pico-8 play session: no input (idle)

[t = 1 s] idle ~1s (no d-pad/buttons)
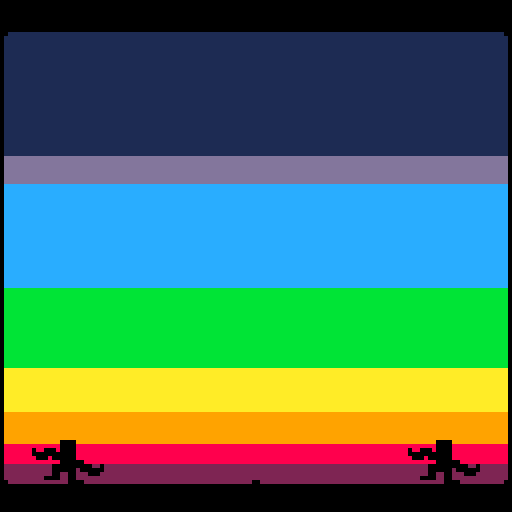
[t = 6 s] idle ~6s (no d-pad/buttons)
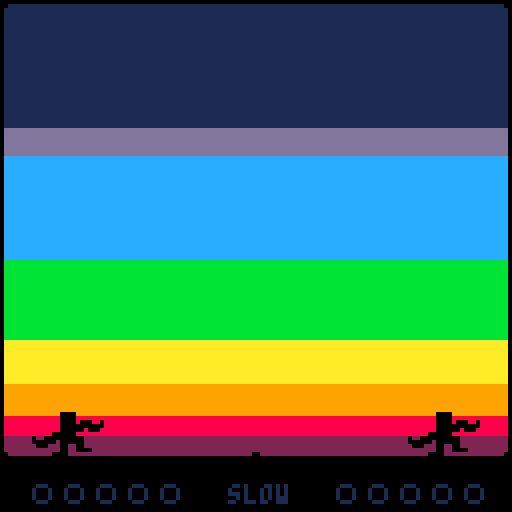
[t = 8 s] idle ~8s (no d-pad/buttons)
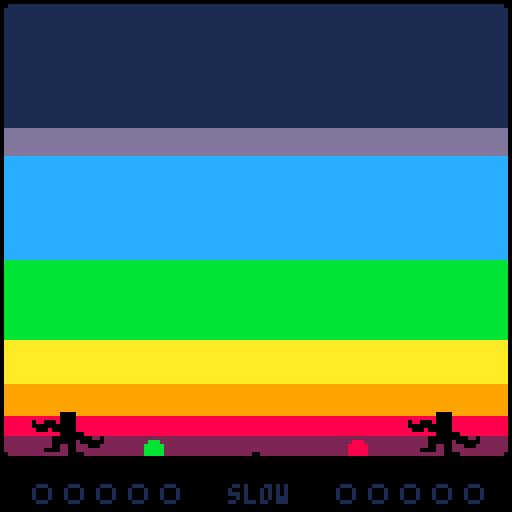

pico-8 cartridge
version 16
__lua__

--[[
todo:
	the title screen has a pretty title
	the title screen has balls flying past
	the title screen has music
	balls can collide in mid-air
	sound effects
	there are plenty of wacky game modes to have fun with

scenes:
	title
	title->game
	game-start
	game
	game-end
	game->title

update_priority:
	0:	ball_sparks
	1:	juggler_icon
	2:	ball_icon
	3:	score_track
	4:	ball_spawner
	5:	juggler
	6:	ball
	7:	game_over_text_geysers
	8:	mode_select
	9:	title_screen
	10:	camera_operator

render_layer:
	0:	ball_sparks
	1:	game_over_text_geysers
	2:	ball
	3:	ball_spawner
	4:	juggler
	10:	score_track
	11:	juggler_icon
	12:	ball_icon
	13:	mode_select
	14:	title_screen
	15:	camera_operator
]]

function noop() end

local debug_mode=false
local skip_rate=15
local skip_rate_active=false
local skip_frames

local controllers={1,0}
local catch_fudge=1
local left_wall_x=1
local midpoint_x=64
local right_wall_x=127
local ground_y=114
local sky_y=1
local ball_colors={8,9,10,11,12}
local dark_ball_colors={2,4,4,3,1}
local modes={
	"normal mode",
	"bomb mode","strong arm mode","cooperative mode","bouncy ball mode",
	"long arms mode","infiniball mode","hot potato mode","floaty mode",
	"blackout mode","speedball mode","random"
}

local buttons
local button_presses
local button_releases
local buffered_button_presses

local scene
local game_frame
local screen_shake_frames
local standstill_frames
local occasional_ball_spawn_frames
local next_occasional_ball_spawn
local ball_speed_rating
local entities
local new_entities
local jugglers
local balls
local title_screen
local camera_operator

local entity_classes={
	juggler={
		update_priority=5,
		render_layer=4,
		width=18,
		height=11,
		move_x=0,
		left_hand_ball=nil,
		right_hand_ball=nil,
		most_recent_catch_hand=nil,
		anim=nil,
		anim_frames=0,
		sprite_num=0,
		sprite_flipped=false,
		stationary_frames=0,
		wiggle_frames=0,
		throw_cooldown_frames=0,
		add_to_game=function(self)
			jugglers[self.player_num]=self
		end,
		on_scene_change=function(self)
			self.is_paused=(scene=="title->game")
			if scene=="game-end" then
				self.spawner=nil
				self.left_hand_ball=nil
				self.right_hand_ball=nil
			elseif scene=="title" then
				self:die()
			end
		end,
		init=function(self)
			self:calc_hand_hitboxes()
		end,
		update=function(self)
			local controller=controllers[self.player_num]
			-- move horizontally when left/right buttons are pressed
			self.move_x=ternary(buttons[controller][1],1,0)-
				ternary(buttons[controller][0],1,0)
			local move_speed
			if self.left_hand_ball and self.right_hand_ball then
				move_speed=1
			elseif self.left_hand_ball or self.right_hand_ball then
				move_speed=2
			else
				move_speed=4
			end
			self.vx=move_speed*self.move_x
			-- don't move if forced to be stationary (during throws/catches)
			if self.stationary_frames>0 then
				self.vx=0
			end
			decrement_counter_prop(self,"stationary_frames")
			self:apply_velocity()
			-- keep the juggler in bounds
			if self.x<self.min_x then
				self.x=self.min_x
				self.vx=max(0,self.vx)
			elseif self.x>self.max_x-self.width then
				self.x=self.max_x-self.width
				self.vx=min(0,self.vx)
			end
			-- throw balls
			decrement_counter_prop(self,"throw_cooldown_frames")
			if self.throw_cooldown_frames<=0  and (buffered_button_presses[controller][4]>0 or buffered_button_presses[controller][5]>0 or (debug_mode and (buttons[controller][4] or buttons[controller][5]))) then
				buffered_button_presses[controller][4]=0
				buffered_button_presses[controller][5]=0
				local preferred_throw_hand=ternary(self.most_recent_catch_hand=="left","right","left")
				if self.move_x<0 then
					preferred_throw_hand="left"
				elseif self.move_x>0 then
					preferred_throw_hand="right"
				end
				if self.left_hand_ball or self.right_hand_ball then
					self.anim="throw"
					self.anim_frames=20
					self.wiggle_frames=0
					self.vx=0
					self.stationary_frames=max(6,self.stationary_frames)
					self.throw_cooldown_frames=4
				end
				-- throw with the left hand unless the right hand is preferred and can throw instead
				local thrown_ball
				if self.left_hand_ball and (preferred_throw_hand=="left" or not self.right_hand_ball) then
					self.sprite_flipped=false
					self:calc_sprite_num()
					self:reposition_held_balls()
					thrown_ball=self.left_hand_ball
					self.left_hand_ball=nil
				elseif self.right_hand_ball then
					self.sprite_flipped=true
					self:calc_sprite_num()
					self:reposition_held_balls()
					thrown_ball=self.right_hand_ball
					self.right_hand_ball=nil
				end
				if thrown_ball then
					-- figure out throw distance
					local throw_dist=63
					local ball_center=thrown_ball.x+thrown_ball.width/2
					local landing_x=ball_center+self.throw_dir*throw_dist
					-- make it a little more obvious which side the ball is going to land on
					if landing_x==mid(midpoint_x-4,landing_x,midpoint_x) then
						throw_dist=self.throw_dir*(midpoint_x-4-ball_center)
					end
					if landing_x==mid(midpoint_x,landing_x,midpoint_x+4) then
						throw_dist=self.throw_dir*(midpoint_x+4-ball_center)
					end
					-- figure out throw duration
					local throw_dur=mid(6,flr(150/(1+ball_speed_rating/3)),100)
					-- figure out throw height
					local throw_height=mid(71,70+ball_speed_rating,120)
					-- throw the ball!
					thrown_ball:throw(self.throw_dir*throw_dist,throw_height,throw_dur)
					-- balls travel faster and faster
					ball_speed_rating=min(ball_speed_rating+1,100)
				end
			end
			-- catch balls
			self:calc_hand_hitboxes()
			local ball
			for ball in all(balls) do
				if not ball.is_held_by_juggler and ball.vy>=0 and (not ball.is_held_by_spawner or ball.spawner.is_above_ground) then
					local is_catching_with_left_hand=(self.left_hand_hitbox and rects_overlapping(self.left_hand_hitbox,ball.hurtbox))
					local is_catching_with_right_hand=(self.right_hand_hitbox and rects_overlapping(self.right_hand_hitbox,ball.hurtbox))
					if is_catching_with_left_hand or is_catching_with_right_hand then
						if ball.is_held_by_spawner then
							ball.spawner.held_ball=nil
							ball.spawner=nil
							ball.is_held_by_spawner=false
							self.stationary_frames=max(1,self.stationary_frames)
						else
							self.stationary_frames=max(2,self.stationary_frames)
						end
						self.anim_frames=20
						self.anim="catch"
						self.wiggle_frames=0
						self.vx=0
						self.throw_cooldown_frames=ternary(self.left_hand_ball or self.right_hand_ball,0,min(4,self.throw_cooldown_frames))
					end
					-- catch with the left hand if the right can't catch it or if the right is farther from the ball
					if is_catching_with_left_hand and (not is_catching_with_right_hand or ball.x+ball.width/2<self.x+self.width/2) then
						self.left_hand_ball=ball
						self.left_hand_hitbox=nil
						ball:catch()
						self.sprite_flipped=true
						self.most_recent_catch_hand="left"
					-- otherwise catch with the right hand
					elseif is_catching_with_right_hand then
						self.right_hand_ball=ball
						self.right_hand_hitbox=nil
						ball:catch()
						self.sprite_flipped=false
						self.most_recent_catch_hand="right"
					end
				end
			end
			-- calc render data
			if self.anim and self.vx!=0 then
				self.anim_frames=0
				self.anim=nil
				self.sprite_flipped=not self.sprite_flipped
			end
			if decrement_counter_prop(self,"anim_frames") then
				self.anim=nil
				self.sprite_flipped=not self.sprite_flipped
			end
			self:calc_sprite_num()
			if not self.anim then
				increment_counter_prop(self,"wiggle_frames")
				local wiggle_dur
				if self.move_x==0 then
					wiggle_dur=20
				elseif self.left_hand_ball and self.right_hand_ball then
					wiggle_dur=12
				elseif self.left_hand_ball or self.right_hand_ball then
					wiggle_dur=6
				else
					wiggle_dur=3
				end
				if self.wiggle_frames>wiggle_dur then
					self.sprite_flipped=not self.sprite_flipped
					self.wiggle_frames=0
				end
			end
			-- reposition any held balls
			self:reposition_held_balls()
		end,
		draw=function(self)
			-- self:draw_outline(14)
			pal(7,0)
			draw_sprite(0,8+14*self.sprite_num,18,14,self.x,self.y-3,self.sprite_flipped)
			-- draw hitboxes
			if debug_mode then
				pal()
				if self.left_hand_hitbox then
					rect(self.left_hand_hitbox.x+0.5,self.left_hand_hitbox.y+0.5,self.left_hand_hitbox.x+self.left_hand_hitbox.width-0.5,self.left_hand_hitbox.y+self.left_hand_hitbox.height-0.5,7)
				end
				if self.right_hand_hitbox then
					rect(self.right_hand_hitbox.x+0.5,self.right_hand_hitbox.y+0.5,self.right_hand_hitbox.x+self.right_hand_hitbox.width-0.5,self.right_hand_hitbox.y+self.right_hand_hitbox.height-0.5,7)
				end
			end
		end,
		calc_sprite_num=function(self)
			if self.anim=="catch" then
				self.sprite_num=2
			elseif self.anim=="throw" then
				self.sprite_num=1
			else
				self.sprite_num=0
			end
		end,
		calc_hand_hitboxes=function(self)
			if self.left_hand_ball then
				self.left_hand_hitbox=nil
			else
				self.left_hand_hitbox={
					x=self.x,
					y=self.y+1,
					width=7,
					height=self.height-1
				}
				if self.vx<0 then
					self.left_hand_hitbox.x+=self.vx
					self.left_hand_hitbox.width-=self.vx
				else
					self.left_hand_hitbox.x-=catch_fudge
					self.left_hand_hitbox.width+=catch_fudge
				end
				if self.right_hand_ball then
					if self.vx>0 then
						self.left_hand_hitbox.width+=self.vx
					else
						self.left_hand_hitbox.width+=catch_fudge
					end
				end
			end
			if self.right_hand_ball then
				self.right_hand_hitbox=nil
			else
				self.right_hand_hitbox={
					x=self.x+self.width-7,
					y=self.y+1,
					width=7,
					height=self.height-1
				}
				if self.vx>0 then
					self.right_hand_hitbox.width+=self.vx
				else
					self.right_hand_hitbox.width+=catch_fudge
				end
				if self.left_hand_ball then
					if self.vx<0 then
						self.right_hand_hitbox.x+=self.vx
						self.right_hand_hitbox.width-=self.vx
					else
						self.right_hand_hitbox.x-=catch_fudge
						self.right_hand_hitbox.width+=catch_fudge
					end
				end
			end
		end,
		reposition_held_balls=function(self)
			-- calculate hand positions
			local lx,ly,rx,ry
			if self.sprite_num==2 then
				lx,ly,rx,ry=7,2,7,8
			elseif self.sprite_num==1 then
				lx,ly,rx,ry=7,4,7,7
			else
				lx,ly,rx,ry=7,3,7,7
			end
			if self.sprite_flipped then
				lx,ly,rx,ry=rx,ry,lx,ly
			end
			-- move any held balls to those positions
			if self.left_hand_ball then
				self.left_hand_ball.x=self.x+self.width/2-lx-2
				self.left_hand_ball.y=self.y+ly-self.left_hand_ball.height
			end
			if self.right_hand_ball then
				self.right_hand_ball.x=self.x+self.width/2+rx+2-self.right_hand_ball.width
				self.right_hand_ball.y=self.y+ry-self.right_hand_ball.height
			end
		end
	},
	juggler_icon={
		update_priority=1,
		render_layer=11,
		y=ground_y+1,
		width=18,
		height=3,
		visibility_frames=0,
		on_scene_change=function(self)
			if scene=="title" then
				self:die()
			end
		end,
		update=function(self)
			decrement_counter_prop(self,"visibility_frames")
		end,
		draw=function(self)
			if self.visibility_frames>0 then
				line(self.x+0.5,self.y+0.5,self.x+0.5,self.y+self.height-0.5,1)
				line(self.x+0.5,self.y+1.5,self.x+self.width-0.5,self.y+1.5,1)
				line(self.x+self.width-0.5,self.y+0.5,self.x+self.width-0.5,self.y+self.height-0.5,1)
			end
		end,
		show=function(self,juggler)
			self.x=juggler.x
			self.visibility_frames=90
		end
	},
	ball={
		update_priority=6,
		render_layer=2,
		width=5,
		height=5,
		gravity=0,
		freeze_frames=0,
		bounce_dir=nil,
		is_held_by_juggler=false,
		is_held_by_spawner=false,
		color=7,
		add_to_game=function(self)
			add(balls,self)
		end,
		remove_from_game=function(self)
			del(balls,self)
			-- if there are no more balls, spawn two more
			if scene=="game" and #balls<=0 then
				jugglers[1].spawner:spawn_ball()
				jugglers[2].spawner:spawn_ball()
				standstill_frames=280
				ball_speed_rating=max(1,flr(0.3*ball_speed_rating))
			end
		end,
		on_scene_change=function(self)
			if scene=="game-end" then
				self:die()
			end
		end,
		init=function(self)
			self:calc_hurtbox()
			self.energy=self.vy*self.vy/2+self.gravity*(ground_y-self.y-self.height)
		end,
		update=function(self)
			if not self.is_held_by_juggler and not self.is_held_by_spawner then
				if self.freeze_frames>0 then
					decrement_counter_prop(self,"freeze_frames")
				else
					self.bounce_dir=nil
					self.vy+=self.gravity
					local prev_x=self.x
					self:apply_velocity()
					-- if a ball goes across the midpoint, there's no standstill
					if (prev_x<midpoint_x)!=(self.x<midpoint_x) then
						standstill_frames=max(180,standstill_frames)
					end
					self:calc_hurtbox()
					-- bounce off walls
					if self.x<left_wall_x then
						self.x=left_wall_x
						self:calc_hurtbox()
						if self.vx<0 then
							self.vx*=-1
							self.bounce_dir="left"
							self.freeze_frames=1
						end
					elseif self.x>right_wall_x-self.width then
						self.x=right_wall_x-self.width
						self:calc_hurtbox()
						if self.vx>0 then
							self.vx*=-1
							self.bounce_dir="right"
							self.freeze_frames=1
						end
					end
					-- bounce off the ground
					-- if self.y>ground_y-self.height then
					-- 	self.y=ground_y-self.height
					-- 	self:calc_hurtbox()
					-- 	if self.vy>0 then
					-- 		-- we do this so that balls don't lose energy over time
					-- 		self.vy=-sqrt(2*self.energy)
					-- 		self.bounce_dir="down"
					-- 		self.freeze_frames=2
					-- 	end
					-- end
				end
			end
		end,
		post_update=function(self)
			-- balls that hit the ground die
			if not self.is_held_by_juggler and not self.is_held_by_spawner and self.y>=ground_y-self.height then
				self:die()
				shake_screen(10)
				local player_num=ternary(self.x+self.width/2<midpoint_x,1,2)
				jugglers[player_num].score_track:add_mark(self.color)
				local juggler=jugglers[player_num]
				-- juggler.icon:show(juggler)
				-- fudge the number of where the ball landed, to help convince the player they missed it
				-- shhhh don't tell, it's for the best! ;)
				local landing_x=self.x-self.vx
				if self.x+self.width/2<juggler.x+juggler.width/2 then
					landing_x=max(landing_x-3,left_wall_x)
				else
					landing_x=min(landing_x+3,right_wall_x-self.width)
				end
				-- spawn an icon and an explosion of sparks where the ball landed
				local ball_icon=spawn_entity("ball_icon",landing_x,ground_y,{color=self.color})
				spawn_entity("ball_sparks",landing_x,nil,{color=self.color})
				if #juggler.score_track.marks>=5 then
					change_scene("game-end")
				end
			end
			-- recalculate hurtboxes again
			self:calc_hurtbox()
		end,
		draw=function(self)
			-- each ball has a color
			colorwash(self.color)
			-- draw the ball squished against the wall/ground
			if self.bounce_dir then
				if self.bounce_dir=="left" or self.bounce_dir=="right" then
					if abs(self.vx)<1 then
						spr(0,self.x-0.5,self.y-0.5)
					else
						draw_sprite(ternary(abs(self.vx)>5,40,36),88,4,9,self.x+ternary(self.bounce_dir=="right",1,0),self.y-2,self.bounce_dir=="left")
					end
				elseif self.bounce_dir=="down" then
					if abs(self.vy)<4 then
						spr(0,self.x-0.5,self.y-0.5)
					else
						draw_sprite(24,ternary(abs(self.vy)>18,80,76),9,4,self.x-2,self.y+1)
					end
				end
			else
				local speed=sqrt(self.vx*self.vx+self.vy*self.vy)
				-- if it's going slow, just draw an undeformed ball
				if speed<5 then
					spr(0,self.x-0.5,self.y-0.5)
				-- otherwise draw a deformed version
				else
					local angle=atan2(self.vx,self.vy)
					local flip_horizontal=(self.vx<0)
					local flip_vertical=(self.vy>0)
					-- figure out which sprite we're going to use
					local sprite_num=flr(24*angle+0.5)
					if flip_vertical then
						sprite_num=24-sprite_num
					end
					if flip_horizontal then
						sprite_num=12-sprite_num
					end
					-- find the right sprite location based on angle
					local sy,sw,sh
					if sprite_num==0 then
						sy,sw,sh=123,16,5
					elseif sprite_num==1 then
						sy,sw,sh=117,15,6
					elseif sprite_num==2 then
						sy,sw,sh=108,13,9
					elseif sprite_num==3 then
						sy,sw,sh=97,11,11
					elseif sprite_num==4 then
						sy,sw,sh=84,9,13
					elseif sprite_num==5 then
						sy,sw,sh=69,6,15
					elseif sprite_num==6 then
						sy,sw,sh=53,5,16
					end
					-- find the right sprite location based on speed
					local sx=mid(0,flr((speed-5)/9),3)*sw
					local x,y=self.x,self.y
					-- handle the other 270 degrees
					if not flip_horizontal then
						x+=self.width-sw
					end
					if flip_vertical then
						y+=self.height-sh
					end
					-- draw the sprite
					draw_sprite(sx,sy,sw,sh,x,y,flip_horizontal,flip_vertical)
				end
			end
			-- draw the hurtbox
			if debug_mode and self.hurtbox then
				pal()
				rect(self.hurtbox.x+0.5,self.hurtbox.y+0.5,self.hurtbox.x+self.hurtbox.width-0.5,self.hurtbox.y+self.hurtbox.height-0.5,7)
			end
		end,
		throw=function(self,distance,height,duration)
			self.is_held_by_juggler=false
			-- let's do some fun math to calculate out the trajectory
			-- duration must be <=180, otherwise overflow will ruin the math
			-- it looks best if duration is an even integer (you get to see the apex)
			local n=(duration+1)*duration/2
			local m=(duration/2+1)*duration/4
			self.vy=n/(m-n/2)
			self.vy*=height/duration
			self.gravity=-self.vy*duration/n
			self.vx=distance/duration
			-- calculate kinetic and potential energy
			self.energy=self.vy*self.vy/2+self.gravity*(ground_y-self.y-self.height)
		end,
		catch=function(self)
			self.is_held_by_juggler=true
			self.freeze_frames=0
			self.vx=0
			self.vy=0
			self.bounce_dir=nil
		end,
		calc_hurtbox=function(self)
			self.hurtbox={
				x=self.x,
				y=self.y,
				width=self.width,
				height=self.height
			}
			if self.vy>0 then
				self.hurtbox.y-=self.vy
				self.hurtbox.height+=self.vy
			elseif self.vy<0 then
				self.hurtbox.height-=self.vy
			end
			if self.vx<0 then
				self.hurtbox.width+=mid(0,-self.vx,2)
			end
			if self.vx>0 then
				self.hurtbox.x-=mid(0,self.vx,2)
				self.hurtbox.width+=mid(0,self.vx,2)
			end
		end
	},
	ball_sparks={
		update_priority=0,
		render_layer=0,
		y=ground_y-5,
		width=5,
		height=5,
		frames_to_death=40,
		init=function(self)
			self.particles={}
			local i
			for i=1,50 do
				local x,y=self.x+self.width/2,self.y+self.height
				local speed=0.2+3*rnd()*rnd()
				add(self.particles,{
					x=x,
					y=y,
					prev_x=x,
					prev_y=y,
					vx=(rnd(1.2)+rnd(1.2)-1.2)*speed,
					vy=-7*speed,
					visibile_frames=rnd_int(5,40)
				})
			end
		end,
		update=function(self)
			foreach(self.particles,function(particle)
				particle.vy*=0.95
				particle.vx*=0.95
				particle.prev_x=particle.x
				particle.prev_y=particle.y
				particle.x+=particle.vx
				particle.y+=particle.vy
			end)
		end,
		draw=function(self)
			foreach(self.particles,function(particle)
				if self.frames_alive<particle.visibile_frames then
					line(particle.prev_x+0.5,particle.prev_y+0.5,particle.x+0.5,particle.y+0.5,self.color)
				end
			end)
		end
	},
	ball_icon={
		update_priority=2,
		render_layer=12,
		width=5,
		height=5,
		color=7,
		frames_to_death=90,
		draw=function(self)
			pal(7,self.color)
			spr(3,self.x-0.5,self.y+0.5)
		end
	},
	ball_spawner={
		update_priority=4,
		render_layer=3,
		width=5,
		height=4,
		held_ball=nil,
		is_above_ground=false,
		on_scene_change=function(self)
			if scene=="game-end" then
				self:die()
			end
		end,
		update=function(self)
			local spawn_speed=ternary(debug_mode,10,0.1)
			if self.held_ball then
				self.y=max(ground_y-self.height,self.y-spawn_speed)
				self.held_ball.y=self.y-4
			else
				self.y=min(ground_y+3,self.y+spawn_speed)
			end
			self.is_above_ground=(self.y<=ground_y-1.5)
			if self.frames_alive==ternary(debug_mode,1,80) then
				self:spawn_ball()
			end
		end,
		draw=function(self)
			pal(7,0)
			draw_sprite(36,84,5,4,self.x,self.y)
		end,
		on_game_end=function(self)
			self.held_ball=nil
		end,
		spawn_ball=function(self)
			if scene=="game" then
				occasional_ball_spawn_frames=440
				if not self.held_ball then
					self.held_ball=spawn_entity("ball",self.x,self.y-4,{
						is_held_by_spawner=true,
						spawner=self,
						color=ball_colors[rnd_int(1,#ball_colors)]
					})
				end
				return true
			else
				return false
			end
		end
	},
	score_track={
		update_priority=3,
		render_layer=10,
		y=ground_y+6,
		width=39,
		height=7,
		on_scene_change=function(self)
			if scene=="title" then
				self:die()
			end
		end,
		init=function(self)
			self.marks={}
		end,
		draw=function(self)
			local i
			for i=1,5 do
				local sprite=1
				if self.marks[i] then
					sprite=2
					pal(7,self.marks[i])
				end
				spr(sprite,self.x+8*i-7.5,self.y+0.5)
			end
		end,
		add_mark=function(self,color)
			add(self.marks,color)
		end
	},
	camera_operator={
		update_priority=10,
		render_layer=15,
		y=-127,
		vy=0,
		update=function(self)
			-- fall up/down during scene transitions
			if scene=="title->game" or scene=="game-start" then
				self.vy+=0.5
			elseif scene=="game->title" then
				self.vy-=0.5
			end
			self:apply_velocity()
			-- bounce off bottom of screen
			if (scene=="title->game" or scene=="game-start") and self.y>0 then
				self.y=0
				self.vy=-0.25*self.vy
				if self.vy>-0.5 then
					self.vy=0
					change_scene("game")
				elseif scene!="game-start" then
					change_scene("game-start")
				end
			end
			-- bounce off top of screen
			if scene=="game->title" and self.y<-127 then
				self.y=-127
				self.vy=-0.25*self.vy
				if self.vy<0.5 then
					self.vy=0
					change_scene("title")
				end
			end
		end
	},
	title_screen={
		update_priority=9,
		render_layer=14,
		x=64,
		y=-64,
		on_scene_change=function(self)
			self.is_paused=(scene=="game-start" or scene=="game" or scene=="game-end")
		end,
		init=function(self)
			self.mode_select=spawn_entity("mode_select")
		end,
		update=function(self)
			local any_button_press=false
			local p
			for p=1,2 do
				local b
				for b=4,5 do
					if button_presses[controllers[p]][b] then
						any_button_press=true
					end
				end
			end
			if scene=="title" and any_button_press then
				change_scene("title->game")
			end
		end,
		draw=function(self)
			-- draw title
			draw_sprite(32,0,96,76,self.x-48,self.y-50)
			-- draw start prompt
			if self.frames_alive%30<22 and scene=="title" then
				print("press any button to start",self.x-49.5,self.y+50.5,5)
			end
		end
	},
	mode_select={
		update_priority=8,
		render_layer=13,
		x=16,
		y=-30,
		width=95,
		height=8,
		mode_index=1,
		mode_x=16,
		last_mode_index=nil,
		last_mode_x=64,
		last_mode_dir=1,
		line_length=0,
		on_scene_change=function(self)
			self.is_paused=(scene=="game-start" or scene=="game" or scene=="game-end")
		end,
		update=function(self)
			if scene=="title" then
				-- change modes
				if btnp(0,controllers[1]) or btnp(0,controllers[2]) then
					self:prev_mode()
				end 
				if btnp(1,controllers[1]) or btnp(1,controllers[2]) then
					self:next_mode()
				end
			end
			-- move modes into and out of view
			self.mode_x+=0.3*(self.x-self.mode_x)
			self.last_mode_x+=0.3*(self.x+87*self.last_mode_dir-self.last_mode_x)
			-- give the player an indiciation of how far they've scrolled
			local ideal_line_length=ternary(self.mode_index==1,0,76*((self.mode_index-1)/(#modes-1)))
			self.line_length+=0.3*(ideal_line_length-self.line_length)
		end,
		draw=function(self)
			-- draw current mode
			self:draw_mode(self.mode_index,self.mode_x)
			-- draw last mode
			if self.last_mode_index then
				self:draw_mode(self.last_mode_index,self.last_mode_x)
			end
			-- draw blinders
			rectfill(self.x-45.5,self.y+0.5,self.x+4.5,self.y+7.5,0)
			rectfill(self.x+90.5,self.y+0.5,self.x+141.5,self.y+7.5,0)
			-- draw progress line
			if self.line_length>0.1 then
				line(self.x+9.5,self.y+8.5,self.x+9.5+self.line_length,self.y+8.5,1)
			end
			-- draw left/right arrows
			local left_arrow_sprite=19
			local right_arrow_sprite=19
			if scene=="title" then
				if btnp(0,controllers[1]) or btnp(0,controllers[2]) then
					left_arrow_sprite=35
				elseif btn(0,controllers[1]) or btn(0,controllers[2]) then
					left_arrow_sprite=51
				end
				if btnp(1,controllers[1]) or btnp(1,controllers[2]) then
					right_arrow_sprite=35
				elseif btn(1,controllers[1]) or btn(1,controllers[2]) then
					right_arrow_sprite=51
				end
			else
				colorwash(1)
				palt(5,true)
			end
			spr(left_arrow_sprite,self.x-2.5,self.y+0.5,1,1)
			spr(right_arrow_sprite,self.x+90.5,self.y+0.5,1,1,true)
		end,
		next_mode=function(self)
			self.last_mode_index=self.mode_index
			self.last_mode_x=self.x
			self.last_mode_dir=-1
			self.mode_index=1+self.mode_index%#modes
			self.mode_x=self.x+87
		end,
		prev_mode=function(self)
			self.last_mode_index=self.mode_index
			self.last_mode_x=self.x
			self.last_mode_dir=1
			self.mode_index-=1
			if self.mode_index<=0 then
				self.mode_index=#modes
			end
			self.mode_x=self.x-87
		end,
		draw_mode=function(self,mode_index,x)
			local mode=modes[mode_index]
			-- figure out the right color for the mode (white or rainbow)
			local light_color,dark_color
			if mode_index==1 then
				light_color,dark_color=7,5
			else
				local color_index=1+flr(game_frame/2)%#ball_colors
				light_color,dark_color=ball_colors[color_index],dark_ball_colors[color_index]
			end
			print(mode,x+48.5-2*#mode,self.y+2.5,dark_color)
			print(mode,x+48.5-2*#mode,self.y+1.5,light_color)
		end
	},
	game_over_text_geysers={
		update_priority=7,
		render_layer=1,
		on_scene_change=function(self)
			if scene=="title" then
				self:die()
			end
		end,
		init=function(self)
			self.messages={}
		end,
		update=function(self)
			foreach(self.messages,function(msg)
				msg.vy+=0.2
				msg.x+=msg.vx
				msg.y+=msg.vy
			end)
		end,
		post_update=function(self)
			local f=self.frames_alive
			if f<40 or f==mid(60,f,70) or f==mid(80,f,85) or f==95 then
				local p
				for p=1,2 do
					local juggler=jugglers[p]
					add(self.messages,{
						text=ternary(#juggler.score_track.marks>=5,"lose","win"),
						x=juggler.x+juggler.width/2,
						y=juggler.y+juggler.height/2,
						vx=rnd(0.9)-0.45,
						vy=-rnd(2.5)-4.5,
						color=ball_colors[rnd_int(1,#ball_colors)]
					})
				end
			end
			if f==140 then
				change_scene("game->title")
			end
		end,
		draw=function(self)
			foreach(self.messages,function(msg)
				print(msg.text,msg.x-2*#msg.text,msg.y,msg.color)
			end)
		end
	},
	speedometer={
		update_priority=0,
		render_layer=16,
		x=49,
		y=ground_y+7,
		width=31,
		height=5,
		text="",
		color=1,
		on_scene_change=function(self)
			if scene=="title" then
				self:die()
			end
		end,
		update=function(self)
			local text,color
			if ball_speed_rating<5 then
				text,color="slow",1
			elseif ball_speed_rating<9 then
				text,color="fast",13
			elseif ball_speed_rating<13 then
				text,color="faster",12
			elseif ball_speed_rating<17 then
				text,color="v.fast",11
			elseif ball_speed_rating<21 then
				text,color="wowfast",10
			elseif ball_speed_rating<25 then
				text,color="aaahh!!",9
			elseif ball_speed_rating<30 then
				text,color="nonono!",8
			elseif ball_speed_rating<37 then
				text,color="max!!!",2
			elseif ball_speed_rating<50 then
				text,color="maxer!!",14
			elseif ball_speed_rating<70 then
				text,color="maxest!",15
			elseif ball_speed_rating<100 then
				text,color="rly now",7
			else
				text,color="error",8
			end
			self.text,self.color=text,color
		end,
		draw=function(self)
			print(self.text,self.x+16-2*#self.text,self.y,self.color)
		end
	}
}

function _init()
	-- initialize input vars
	buttons={}
	button_presses={}
	button_releases={}
	buffered_button_presses={}
	-- initialize game vars
	game_frame=0
	skip_frames=0
	screen_shake_frames=0
	standstill_frames=0
	occasional_ball_spawn_frames=0
	next_occasional_ball_spawn=1
	ball_speed_rating=1
	-- initialize entity vars
	entities={}
	new_entities={}
	jugglers={}
	balls={}
	-- start on the title screen
	change_scene("title")
	-- create our starting entities
	camera_operator=spawn_entity("camera_operator")
	title_screen=spawn_entity("title_screen")
	-- add new entities to the game
	add_new_entities()
	if debug_mode then
		change_scene("title->game")
		camera_operator.y=0
	end
end

function _update()
	-- keep track of inputs (because btnp repeats presses)
	local p
	for p=0,8 do
		if not buttons[p] then
			buttons[p]={}
			button_presses[p]={}
			button_releases[p]={}
			buffered_button_presses[p]={}
		end
		local b
		for b=0,5 do
			button_presses[p][b]=btn(b,p) and not buttons[p][b]
			button_releases[p][b]=not btn(b,p) and buttons[p][b]
			buttons[p][b]=btn(b,p)
			if button_presses[p][b] then
				buffered_button_presses[p][b]=4
			else
				buffered_button_presses[p][b]=decrement_counter(buffered_button_presses[p][b] or 0)
			end
		end
	end
	-- in debug mode, press down to slow down the game
	if debug_mode then
		if button_presses[controllers[1]][3] or button_presses[controllers[2]][3] then
			skip_rate_active=not skip_rate_active
		end
	end
	if skip_rate_active then
		skip_frames=increment_counter(skip_frames)
		if skip_frames%skip_rate>0 then
			return
		end
	end
	-- if skip_frames%15>0 then return end
	game_frame=increment_counter(game_frame)
	screen_shake_frames=decrement_counter(screen_shake_frames)
	if scene=="game" then
		-- spawn a ball if there is ever a standstill
		standstill_frames=decrement_counter(standstill_frames)
		if standstill_frames<=0 then
			-- count the number of balls on each side
			local balls_per_player={0,0}
			foreach(balls,function(ball)
				if ball.x<midpoint_x then
					balls_per_player[1]+=1
				else
					balls_per_player[2]+=1
				end
			end)
			-- spawn a ball on each side if they have the same number of balls
			if balls_per_player[1]<=balls_per_player[2] then
				jugglers[1].spawner:spawn_ball()
			end
			if balls_per_player[1]>=balls_per_player[2] then
				jugglers[2].spawner:spawn_ball()
			end
			standstill_frames=280
		end
		-- spawn a ball every now and then to make things interesting
		occasional_ball_spawn_frames=decrement_counter(occasional_ball_spawn_frames)
		if occasional_ball_spawn_frames<=0 then
			if jugglers[next_occasional_ball_spawn].spawner:spawn_ball() then
				next_occasional_ball_spawn=3-next_occasional_ball_spawn
			else
				jugglers[3-next_occasional_ball_spawn].spawner:spawn_ball()
			end
		end
	end
	-- sort entities for updating
	sort(entities,function(entity1,entity2)
		return entity1.update_priority>entity2.update_priority
	end)
	-- update each entity
	local entity
	for entity in all(entities) do
		if not entity.is_paused then
			increment_counter_prop(entity,"frames_alive")
			entity:update()
			if decrement_counter_prop(entity,"frames_to_death") then
				entity:die()
			end
		end
	end
	for entity in all(entities) do
		if not entity.is_paused then
			entity:post_update()
		end
	end
	-- add new entities to the game
	add_new_entities()
	-- filter out dead entities
	for entity in all(entities) do
		if not entity.is_alive then
			del(entities,entity)
			entity:remove_from_game()
		end
	end
	-- sort entities for rendering
	sort(entities,function(entity1,entity2)
		return entity1.render_layer>entity2.render_layer
	end)
end

function _draw()
	-- shake the screen
	local screen_shake_y=-ceil(screen_shake_frames/2)*sin(screen_shake_frames/2.1)
	camera(0,screen_shake_y+camera_operator.y)
	-- clear the screen
	cls()
	-- draw the sky
	local l,r=left_wall_x+0.5,right_wall_x-0.5
	rectfill(l,sky_y+0.5,r,127.5,1)
	rectfill(l,32.5,r,127.5,13)
	rectfill(l,39.5,r,127.5,12)
	rectfill(l,65.5,r,127.5,11)
	rectfill(l,85.5,r,127.5,10)
	rectfill(l,96.5,r,127.5,9)
	rectfill(l,104.5,r,127.5,8)
	rectfill(l,109.5,r,127.5,2)
	pset(l,sky_y+0.5,0)
	pset(r,sky_y+0.5,0)
	-- draw each entity
	foreach(entities,function(entity)
		if entity.render_layer<10 then
			entity:draw()
			pal()
		end
	end)
	-- draw rects so that nothing is rendered off screen
	rectfill(-10.5,-137.5,137.5,0.5,0)
	rectfill(-10.5,0.5,0.5,137.5,0)
	rectfill(127.5,0.5,137.5,137.5,0)
	rectfill(-10.5,ground_y+0.5,137.5,137.5,0)
	-- draw the corners
	pset(l,ground_y-0.5,0)
	pset(r,ground_y-0.5,0)
	pset(midpoint_x-0.5,ground_y-0.5,0)
	pset(midpoint_x+0.5,ground_y-0.5,0)
	-- draw ui entities
	foreach(entities,function(entity)
		if entity.render_layer>=10 then
			entity:draw()
			pal()
		end
	end)
	-- draw debug info
	-- camera()
	-- rect(0,0,127,127,3)
	-- print("scene:    "..scene,3,3,3)
	-- print("entities: "..#entities,3,10,3)
end

function change_scene(s)
	-- inform all the entities
	if scene!=s then
		scene=s
		foreach(entities,function(entity)
			entity:on_scene_change()
		end)	
	end
	-- and then do stuff based on the scene
	if scene=="title->game" then
		ball_speed_rating=1
		spawn_entity("juggler",8,ground_y-entity_classes.juggler.height,{
			player_num=1,
			min_x=left_wall_x,
			max_x=midpoint_x,
			throw_dir=1,
			icon=spawn_entity("juggler_icon"),
			score_track=spawn_entity("score_track",7),
			spawner=spawn_entity("ball_spawner",36,ground_y+3)
		})
		spawn_entity("juggler",102,ground_y-entity_classes.juggler.height,{
			player_num=2,
			min_x=midpoint_x,
			max_x=right_wall_x,
			throw_dir=-1,
			icon=spawn_entity("juggler_icon"),
			score_track=spawn_entity("score_track",83),
			spawner=spawn_entity("ball_spawner",87,ground_y+3)
		})
		spawn_entity("speedometer")
	elseif scene=="game" then
		standstill_frames=220
		occasional_ball_spawn_frames=440
		next_occasional_ball_spawn=rnd_int(1,2)
	elseif scene=="game-end" then
		spawn_entity("game_over_text_geysers")
	end
end

function spawn_entity(class_name,x,y,args,skip_init)
	local entity
	local the_class=entity_classes[class_name]
	if the_class.extends then
		entity=spawn_entity(the_class.extends,x,y,args,true)
	else
		-- create default entity
		entity={
			is_alive=true,
			is_paused=false,
			frames_alive=0,
			frames_to_death=0,
			update_priority=0,
			render_layer=0,
			x=x or 0,
			y=y or 0,
			vx=0,
			vy=0,
			width=0,
			height=0,
			add_to_game=noop,
			remove_from_game=noop,
			on_scene_change=noop,
			init=noop,
			update=function(self)
				self:apply_velocity()
			end,
			post_update=noop,
			draw=noop,
			draw_outline=function(self,color)
				rect(self.x+0.5,self.y+0.5,
					self.x+self.width-0.5,self.y+self.height-0.5,color or 8)
			end,
			die=function(self)
				if self.is_alive then
					self:on_death()
					self.is_alive=false
				end
			end,
			on_death=noop,
			apply_velocity=function(self)
				self.x+=self.vx
				self.y+=self.vy
			end
		}
	end
	-- add the class name
	entity.class_name=class_name
	-- add class properties/methods onto it
	local k,v
	for k,v in pairs(the_class) do
		entity[k]=v
	end
	-- add properties onto it from the arguments
	for k,v in pairs(args or {}) do
		entity[k]=v
	end
	if not skip_init then
		-- initialize it
		entity:init()
		add(new_entities,entity)
	end
	-- return it
	return entity
end

function add_new_entities()
	local entity
	for entity in all(new_entities) do
		add(entities,entity)
		entity:add_to_game()
		entity:on_scene_change()
	end
	new_entities={}
end

-- if condition is true return the second argument, otherwise the third
function ternary(condition,if_true,if_false)
	return condition and if_true or if_false
end

-- increment a counter, wrapping to 20000 if it risks overflowing
function increment_counter(n)
	return n+ternary(n>32000,-12000,1)
end

-- increment_counter on a property of an object
function increment_counter_prop(obj,k)
	obj[k]=increment_counter(obj[k])
end

-- decrement a counter but not below 0
function decrement_counter(n)
	return max(0,n-1)
end

-- decrement_counter on a property of an object, returns true when it reaches 0
function decrement_counter_prop(obj,k)
	if obj[k]>0 then
		obj[k]=decrement_counter(obj[k])
		return obj[k]<=0
	end
end

-- filter out anything in list for which func is false
-- function filter(list,func)
-- 	local item
-- 	for item in all(list) do
-- 		if not func(item) then
-- 			del(list,item)
-- 		end
-- 	end
-- end

-- bubble sorts a list according to a comparison func
function sort(list,func)
	local i
	for i=1,#list do
		local j=i
		while j>1 and func(list[j-1],list[j]) do
			list[j],list[j-1]=list[j-1],list[j]
			j-=1
		end
	end
end

-- check to see if two axis-aligned rectangles are overlapping
function rects_overlapping(x1,y1,w1,h1,x2,y2,w2,h2)
	if type(x2)=="table" then
		x2,y2,w2,h2=x2.x,x2.y,x2.width,x2.height
	elseif type(y1)=="table" then
		x2,y2,w2,h2=y1.x,y1.y,y1.width,y1.height
	end
	if type(x1)=="table" then
		x1,y1,w1,h1=x1.x,x1.y,x1.width,x1.height
	end
	return x1+w1>x2 and x2+w2>x1 and y1+h1>y2 and y2+h2>y1
end

function draw_sprite(sx,sy,sw,sh,x,y,...)
	sspr(sx,sy,sw,sh,x+0.5,y+0.5,sw,sh,...)
end

function shake_screen(frames)
	screen_shake_frames=min(screen_shake_frames+frames,17)
end

-- returns a random integer between min_val and max_val, inclusive
function rnd_int(min_val,max_val)
	return flr(min_val+rnd(1+max_val-min_val))
end

function colorwash(c)
	local i
	for i=1,15 do
		pal(i,c)
	end
end
__gfx__
00000000000000007700077000000000880000000000000888800000000000000000000000000000000000000000000000008000000000000000000000888888
00777000001110007770777000070000880000000008888880000000000000000000000000000000000000000000000000008000000000000000000000088888
07777700010001000777770000777000888888888888088000000000000000000000000000000000000000000000000000088000000000000000000000000008
07777700010001000077700007777700800000000000880000000000000000000000000000000000000000000000000000080800000000000000000000000008
07777700010001000777770000000000800000000088000000000000000000000000000000000000000000000000000000080800000000000000000000000008
00777000001110007770777000000000800000008800000000000000000000000000000000000000000000000000000000080800000000000000000000000008
00000000000000007700077000000000800000088000000000000000000000000000000000000000000000000000000000080800000000000000000000000000
00000000000000000000000000000000800000880008000000000000000000000000000000000000000000000000000000080800000000000000000000000000
00000000000000000022222200000070800008000000888000000000000000000000000000000000000000000000000000080800000000000000000000000000
00000000000000000022222200000770000080000000000888000000000000000000000008888800000000000000000000080800000000000000880088880000
00000000000000000022222200007770000800000000000000888000000000000000000080000888000000000000000000080800000000000008888808800000
00000007777000000022222200077770088000000000000000000888800000000000000800000000880000000000000000800800000000000088088880000000
00000007777000000022222200057770080000000000000000088800088000000000008800088888800000000000000000800800000000000088880888800000
70077707777000000022222200005770000000000000000000080888888888000000008008800000000000000888000000800800000000008888008000800000
77777777777000000022222200000570000000000000000000080000008888888000088080000000000000088000800000800800000000008880880008000000
07770777777000000022222200000050000000000000800000800000000008000000080800000000000000088888000000800800000008880088000088000000
00000007777770000022222200000000000000000000800000800000000008000000080800008800000000880000000000800800000880008880000080000000
000007777777777007222222000000e0000000000000800008800000000008000000088000888800000088800000000000800800008888880080088800000000
00000777777077777722222200000ee0000000000000080008000000000008000008088000888888880088000000000000800800000000000080800000000000
0000077007700077702222220000eee0000000000000080880000000000008000000888000008000000808000000000000800800000000000088000000000000
000777700770000000222222000eeee0000000000000088800000000000008000000808800008000008008000000000000800800000000000880000000000000
0000000007777000002222220000eee0000000000000000000000000000008000000808088008000008008000000000000800800000000888080000000000000
00007700000000000022222200000ee0000000000000000000000000000008000008008008888000008008000000000888800800000000800080000000000000
000770000000000000222222000000e0000000000000000000000000000008000008008000088000008008000008888080800800000008888888000000008888
00077000000000000022222200000000000000000000000000000000000008000080008000000000008008800008888880800800000888088808880000888000
00077707777000000022222200000060000000000000000000000000000008000800008800000000000800088000000800080800000888888888888888000000
00077707777000000022222200000660000000000000000000000000000008008000000088888800000888000880008880088800088800000000000000000000
00007777777000000022222200006660000000000000000000000000000008008000000000000000000000888888888800008808888000000000000000000000
00000777777000000022222200066660000000000000000000000000000008080000000000000000000000000000000000008888880000000000000000000000
00070077777000000022222200006660000000000000000000000000000008800000000000000000000000000000000000000000000000000000000000000000
00070007777770000022222200000660000000000000000000000000000000000000000000000000000000000000000000000000000000000000000000000000
00077777777777700722222200000060000000000000000000000000000000000000000000000000000000000000000000000000000000000000000000000000
00077777777077777722222222222222000000000000000000000000000000000000000000000000000000000000000000000000000000000000000000000000
00000000077000777022222222222222000000000000000000000000000000000000000000000000000000000000000000000000000000000000000000000000
00000000077000000022222222222222000000000000000000000000000000000000000000000000000000000000000000000000000000000000000000000000
00000000077770000022222222222222000000000000000000000000000000000000000000000000000000000000000000000000000000000000000000000000
00000000000000000022222222222222000000008800000000000000000000000000000000000000000000000000000000000000000000000000000000000000
00000000000000000022222222222222000000008800000000000000000000000000000000000000000000000000000000000000000000000000000000000000
00000000000000000022222222222222000000088000000000000000000000000000000000000000000000000000000000000000000000000000000000000000
00000000777700000022222222222222000000088888888800000000000000000000000000000000000000000000000000000000000000000000000000000000
70077700777700000022222222222222000000088800000888000000000000000000000000000000000000000000000000000000000000000000000000000000
77777770777700000022222222222222000000888000000008800000000000000080000000000000000000000000000000000000000000000000000000000000
07770777777700000022222222222222000000880000000008800000000000000080000000000000000000000000000000000000000000000000000000000000
00000077777000000022222222222222000008880000000080000000000000000080000000000000000000000000000000000000000000000000000000000000
00070007777700000022222222222222000008800000000800000000000000000088000000000000000000000000000000000000000000000000000000000000
00077777777770000022222222222222000008800000088000000000000000000088000000000000000000000000000000000000000000000000000000000000
00077777777777700722222222222222000008800008800000000000000000000088000000000000000000000000000000000000000000000000000000000000
00000000077077777722222222222222000008888880000000000000880000000080800000000000000000000000000000000000000000000000000000000000
00000000077000777022222222222222000088800000000000000008808000000080080000000000000000000000000000000088888888888800000000000000
00000000077770000022222222222222000088800000000000000080008000000080080000000000000000008000000000008800000888888888000000000000
22222222222222222222222222222222000088088800000000000800008000000080080000000800000000008000000000880000888000000008000000000000
22222222222222222222222222222222000088000088800000000800008000000080008000000800000000008000000000800088000000000000000000000000
22222222222222222222222222222222000088000000088880000800008000000080000800000800000000008000000000808800000000000000000000000000
0bbb00aaa00099000880222222222222000080000000000000000800008000000080000800000800000000008800000000880000000000000000000000000000
0bbbb0aaa00999008880222222222222000880000000000000008000008000000080000080000800000000008800000000880000000000000000000000000000
bbbbbaaaaa0999008880222222222222000880000000000000008000008000000080000080000800000000008800000000800000000000000000000000000000
bbbbbaaaaa0999008880222222222222000880000000000000008000008000000080000008000800000000008800000008800000000000000000000000000000
bbbbbaaaa00999008880222222222222000800000000000000008880888800000080000000800800000000008800000008800000000000000000000000000000
0bbb0aaaa00999008880222222222222000800000000000000008888888888800080000000800080000000008800000080800000000000000000000000000000
0bb000aaa00999008880222222222222000800000000000000008000800800000080000000800080000000008800000080800000000000000000000000000000
000000aaa00999008880222222222222000800000000000000008000880800000080000000080080000000000880000080800000000000000000000000000000
000000aaa00999008880222222222222000800000000000000008000080800000080000000080080000000000880000080800000000000000000000000000000
000000aa000999008880222222222222000800000000000000000000080800000080000000008080000000000880000008800000000000000000000000000000
00000000000990008880222222222222000880000000000000000000080800000080000000000880000000000808000008800000000000000000000000000000
00000000000990008880222222222222000000000000000000000000080800000080000000000088000000000808000000800000000000000000000000000000
00000000000000008880222222222222000000000000000000000000008800000080000000000008000000008808000000800000000000000000000000000000
00000000000000008880222222222222000000000000000000000000008800000080000000000008800000000008000000080000000000000000000000000000
00000000000000008800222222222222000000000000000000000000008800000080000000000000000000000008800000088800000000000000000000000000
00000000000000000800222222222222000000000000000000000000008800000000000000000000000000000008800000008088880000008800000000000000
000bb0000aa000099000008022222222000000000000000000000000008800000000000000000000000000000008800000008000008888888000000000000000
00bbbb00aaaa00999900088822222222000000000000000000000000008800000000000000000000000000000000800000008000000000000000000000000000
00bbbb00aaaa00999900088822222222000000000000000000000000008800000000000000000000000000000000800000008000000000000000000000000080
0bbbbb0aaaaa00999000888822222222800000000000000000000000008800000000000000000000000000000000800000000800000000000000000000000088
0bbbb00aaaa009999000888022222222800000000000000000000000008800000000000000000000000000000000800000000080000000000000000000000088
0bbbb00aaaa009999000888022222222800000000000000000000000000000000000000000000000000000000000800000000008000000008800000000000088
00bb00aaaa0009990008880022222222888888880000000000000000000000000000000000000000000000000000800000000000880000880000000000888888
000000aaaa0099990008880000ccccc0022222222222222222222222222222222222222222222222222222222222222222222222222222222222222222222222
000000aaa0009990000888000ccccccc022222222222222222222222222222222222222222222222222222222222222222222222222222222222222222222222
0000000000009990008880000ccccccc022222222222222222222222222222222222222222222222222222222222222222222222222222222222222222222222
00000000000099000088800000ccccc0022222222222222222222222222222222222222222222222222222222222222222222222222222222222222222222222
00000000000000000088800000000000022222222222222222222222222222222222222222222222222222222222222222222222222222222222222222222222
0000000000000000008800000cc000cc022222222222222222222222222222222222222222222222222222222222222222222222222222222222222222222222
000000000000000000880000ccccccccc22222222222222222222222222222222222222222222222222222222222222222222222222222222222222222222222
0000000000000000000000000ccccccc022222222222222222222222222222222222222222222222222222222222222222222222222222222222222222222222
000000bbb000000aaa00000009900000008870007222222222222222222222222222222222222222222222222222222222222222222222222222222222222222
00000bbbb00000aaaa00000099900000088877777222222222222222222222222222222222222222222222222222222222222222222222222222222222222222
0000bbbbb00000aaaa00000999900000888807770222222222222222222222222222222222222222222222222222222222222222222222222222222222222222
0000bbbb00000aaaa000000999000000888007770222222222222222222222222222222222222222222222222222222222222222222222222222222222222222
0000bbbb00000aaaa0000099990000088880000000c0222222222222222222222222222222222222222222222222222222222222222222222222222222222222
0000bbb00000aaaa000009999000008888000cc00ccc222222222222222222222222222222222222222222222222222222222222222222222222222222222222
000000000000aaa000000999000000888000cccc0ccc222222222222222222222222222222222222222222222222222222222222222222222222222222222222
000000000000aa0000009999000008888000cccc00cc222222222222222222222222222222222222222222222222222222222222222222222222222222222222
000000000000000000009990000008880000cccc00cc222222222222222222222222222222222222222222222222222222222222222222222222222222222222
000000000000000000009900000088880000cccc00cc222222222222222222222222222222222222222222222222222222222222222222222222222222222222
000000000000000000000000000088800000cccc0ccc222222222222222222222222222222222222222222222222222222222222222222222222222222222222
0000000000000000000000000008880000000cc00ccc222222222222222222222222222222222222222222222222222222222222222222222222222222222222
000000000000000000000000000880000000000000c0222222222222222222222222222222222222222222222222222222222222222222222222222222222222
0000000bbbb00000000aaa0000000099900000000088222222222222222222222222222222222222222222222222222222222222222222222222222222222222
0000000bbbb0000000aaaa0000000999900000008888222222222222222222222222222222222222222222222222222222222222222222222222222222222222
000000bbbbb000000aaaaa0000009999900000088888222222222222222222222222222222222222222222222222222222222222222222222222222222222222
000000bbbb000000aaaaa00000099999000000888880222222222222222222222222222222222222222222222222222222222222222222222222222222222222
000000bbbb00000aaaaa000000999990000008888800222222222222222222222222222222222222222222222222222222222222222222222222222222222222
000000000000000aaaa0000000999900000008880000222222222222222222222222222222222222222222222222222222222222222222222222222222222222
000000000000000aa000000009999000000088800000222222222222222222222222222222222222222222222222222222222222222222222222222222222222
00000000000000000000000009900000000888000000222222222222222222222222222222222222222222222222222222222222222222222222222222222222
00000000000000000000000000000000008880000000222222222222222222222222222222222222222222222222222222222222222222222222222222222222
00000000000000000000000000000000088800000000222222222222222222222222222222222222222222222222222222222222222222222222222222222222
00000000000000000000000000000000088000000000222222222222222222222222222222222222222222222222222222222222222222222222222222222222
0000000000bbb0000000000aaa000000000099900000000008882222222222222222222222222222222222222222222222222222222222222222222222222222
00000000bbbbb00000000aaaaa000000009999900000000888882222222222222222222222222222222222222222222222222222222222222222222222222222
0000000bbbbbb0000000aaaaaa000000099999000000008888802222222222222222222222222222222222222222222222222222222222222222222222222222
0000000bbbbb0000000aaaaaa0000009999990000000888888002222222222222222222222222222222222222222222222222222222222222222222222222222
0000000bbbb0000000aaaaa000000099999000000088888800002222222222222222222222222222222222222222222222222222222222222222222222222222
000000000000000000aaa00000000999990000000888888000002222222222222222222222222222222222222222222222222222222222222222222222222222
00000000000000000000000000000999000000008888800000002222222222222222222222222222222222222222222222222222222222222222222222222222
00000000000000000000000000000000000000088880000000002222222222222222222222222222222222222222222222222222222222222222222222222222
00000000000000000000000000000000000000088000000000002222222222222222222222222222222222222222222222222222222222222222222222222222
00000000000bbb000000000000aaa000000000000099000000000000888022222222222222222222222222222222222222222222222222222222222222222222
000000000bbbbbb000000000aaaaaa00000000099999900000000088888822222222222222222222222222222222222222222222222222222222222222222222
00000000bbbbbbb0000000aaaaaaaa00000009999999900000088888888022222222222222222222222222222222222222222222222222222222222222222222
00000000bbbbbb0000000aaaaaaaa000000999999999000088888888800022222222222222222222222222222222222222222222222222222222222222222222
000000000bbb000000000aaaaaa00000009999999000008888888800000022222222222222222222222222222222222222222222222222222222222222222222
000000000000000000000aaa00000000009999000000008888800000000022222222222222222222222222222222222222222222222222222222222222222222
00000000000bbb00000000000000aa00000000000000000000000000000000002222222222222222222222222222222222222222222222222222222222222222
0000000000bbbbbb0000000aaaaaaaaa000000999999999900888888888888882222222222222222222222222222222222222222222222222222222222222023
000000000bbbbbbb000000aaaaaaaaaa000099999999999988888888888888882222222222222222222222222222222222222222222222222222222222224567
000000000bbbbbbb000000aaaaaaaaaa0000999999999990088888888888888022222222222222222222222222222222222222222222222222222222222289ab
00000000000bbbb00000000000aaaa0000000000000000000000000000000000222222222222222222222222222222222222222222222222222222222222cdef
